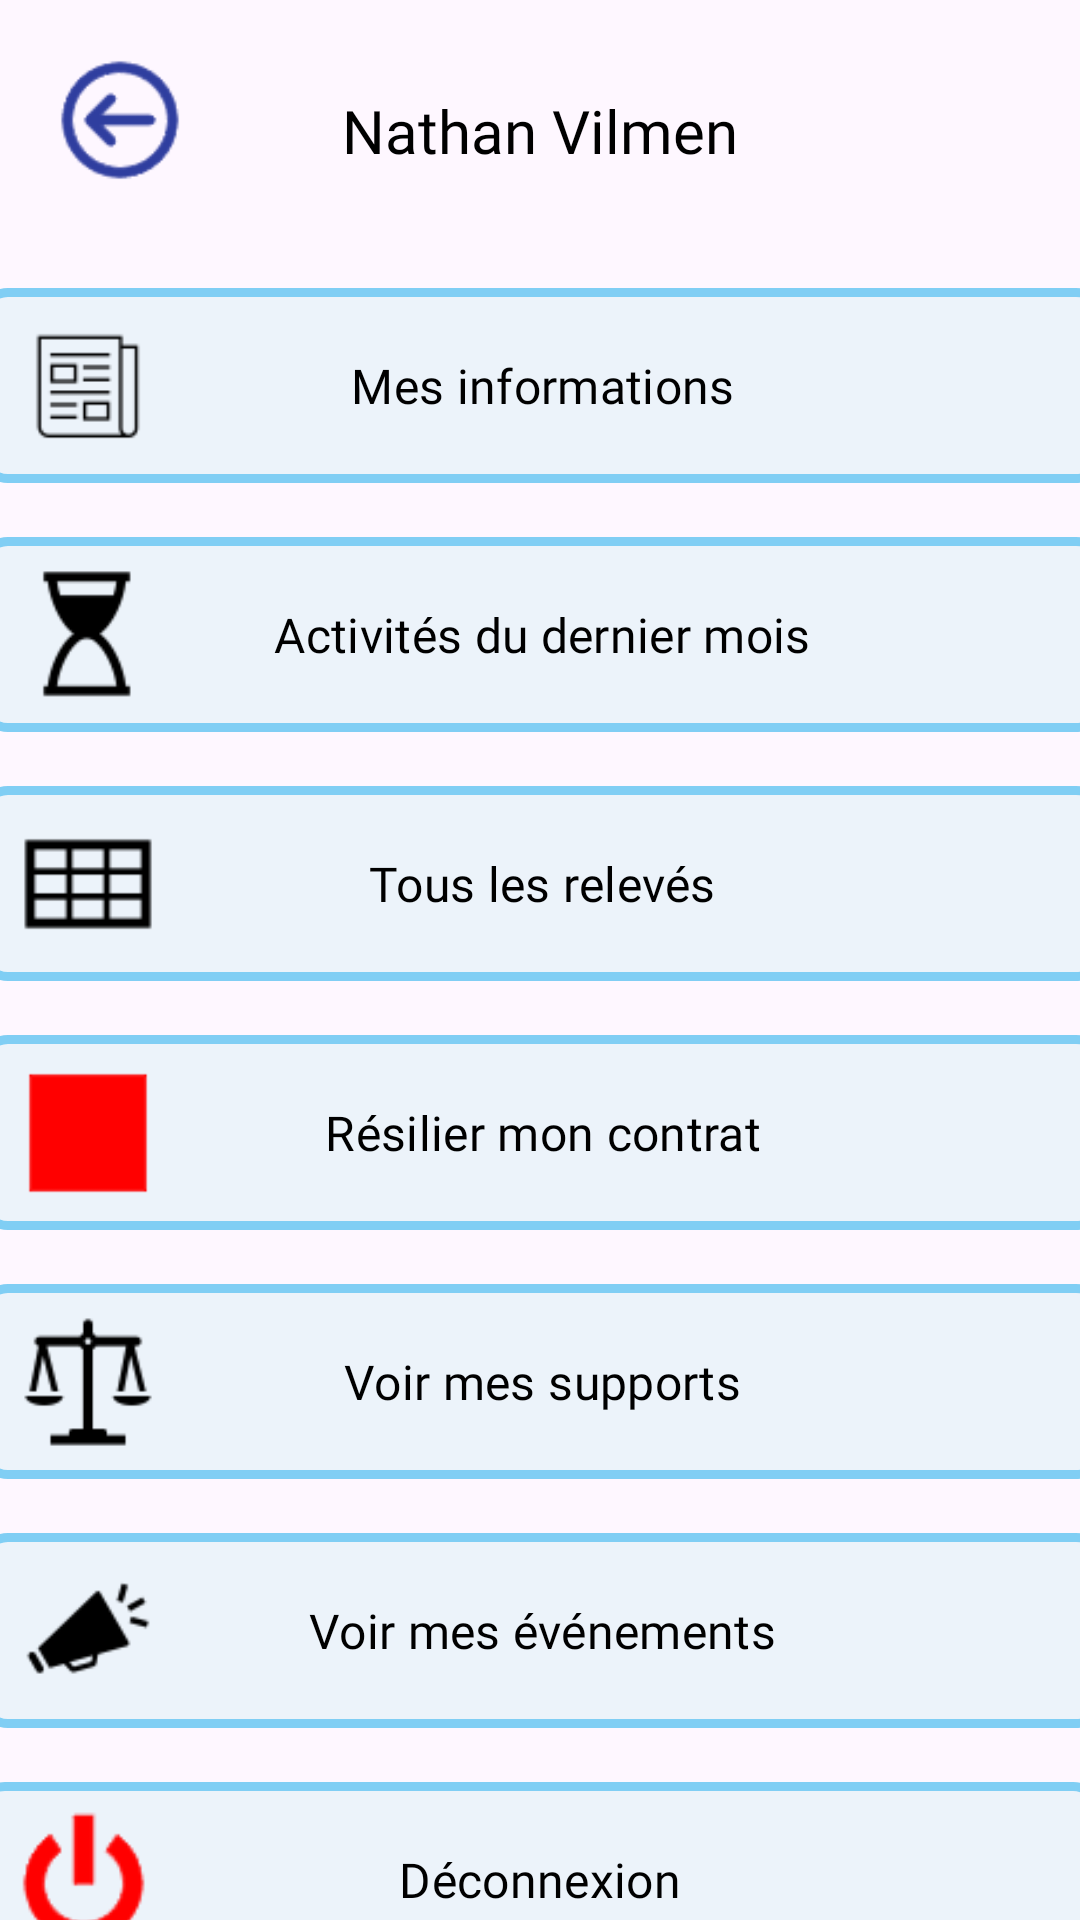

Write the Android layout XML for this screen, with the resource values it uses.
<!-- AndroidManifest.xml: application theme Theme.Izly -->
<!-- res/layout/activity_page_utilisateur.xml -->
<?xml version="1.0" encoding="utf-8"?>
<androidx.constraintlayout.widget.ConstraintLayout xmlns:android="http://schemas.android.com/apk/res/android"
    xmlns:app="http://schemas.android.com/apk/res-auto"
    xmlns:tools="http://schemas.android.com/tools"
    android:layout_width="match_parent"
    android:layout_height="match_parent"
    tools:context=".View.PageUtilisateurActivity">

    <ImageButton
        android:id="@+id/retour_bouton_utilisateur"
        android:layout_width="48dp"
        android:layout_height="48dp"
        android:layout_marginStart="16dp"
        android:layout_marginTop="16dp"
        android:background="?attr/selectableItemBackgroundBorderless"
        android:scaleType="fitCenter"
        android:src="@drawable/ic_fleche_retour"
        app:layout_constraintStart_toStartOf="parent"
        app:layout_constraintTop_toTopOf="parent" />

    <TextView
        android:id="@+id/name_uilisateur_tv"
        android:layout_width="wrap_content"
        android:layout_height="wrap_content"
        android:layout_marginTop="30dp"
        android:fontFamily="@font/nunito_black"
        android:text="Nathan Vilmen"
        android:textColor="@color/black"
        android:textSize="20sp"
        app:layout_constraintEnd_toEndOf="parent"
        app:layout_constraintStart_toStartOf="parent"
        app:layout_constraintTop_toTopOf="parent" />

    <com.google.android.material.button.MaterialButton
        android:id="@+id/mes_infos_bouton_utilisateur"
        android:layout_width="376dp"
        android:layout_height="73dp"
        android:layout_marginTop="35dp"
        android:fontFamily="@font/nunito_bold"
        android:text="Mes informations"
        android:textAlignment="center"
        android:textColor="@color/black"
        android:textSize="16sp"
        app:backgroundTint="@color/fond_bouton"
        app:cornerRadius="10dp"
        app:layout_constraintEnd_toEndOf="parent"
        app:layout_constraintHorizontal_bias="0.485"
        app:layout_constraintStart_toStartOf="parent"
        app:layout_constraintTop_toBottomOf="@+id/name_uilisateur_tv"
        app:rippleColor="#33AAAAAA"
        app:strokeColor="@color/colorPrimary"
        app:strokeWidth="3dp" />

    <com.google.android.material.button.MaterialButton
        android:id="@+id/activite_du_mois_bouton_utilisateur"
        android:layout_width="376dp"
        android:layout_height="73dp"
        android:layout_marginTop="10dp"
        android:fontFamily="@font/nunito_bold"
        android:text="Activités du dernier mois"
        android:textAlignment="center"
        android:textColor="@color/black"
        android:textSize="16sp"
        app:backgroundTint="@color/fond_bouton"
        app:cornerRadius="10dp"
        app:layout_constraintEnd_toEndOf="parent"
        app:layout_constraintHorizontal_bias="0.485"
        app:layout_constraintStart_toStartOf="parent"
        app:layout_constraintTop_toBottomOf="@+id/mes_infos_bouton_utilisateur"
        app:rippleColor="#33AAAAAA"
        app:strokeColor="@color/colorPrimary"
        app:strokeWidth="3dp" />

    <com.google.android.material.button.MaterialButton
        android:id="@+id/tous_les_releves_bouton_utilisateur"
        android:layout_width="376dp"
        android:layout_height="73dp"
        android:layout_marginTop="10dp"
        android:fontFamily="@font/nunito_bold"
        android:text="Tous les relevés"
        android:textAlignment="center"
        android:textColor="@color/black"
        android:textSize="16sp"
        app:backgroundTint="@color/fond_bouton"
        app:cornerRadius="10dp"
        app:layout_constraintEnd_toEndOf="parent"
        app:layout_constraintHorizontal_bias="0.485"
        app:layout_constraintStart_toStartOf="parent"
        app:layout_constraintTop_toBottomOf="@id/activite_du_mois_bouton_utilisateur"
        app:rippleColor="#33AAAAAA"
        app:strokeColor="@color/colorPrimary"
        app:strokeWidth="3dp" />

    <com.google.android.material.button.MaterialButton
        android:id="@+id/resilier_mon_contrat_bouton_utilisateur"
        android:layout_width="376dp"
        android:layout_height="73dp"
        android:layout_marginTop="10dp"
        android:fontFamily="@font/nunito_bold"
        android:text="Résilier mon contrat"
        android:textAlignment="center"
        android:textColor="@color/black"
        android:textSize="16sp"
        app:backgroundTint="@color/fond_bouton"
        app:cornerRadius="10dp"
        app:layout_constraintEnd_toEndOf="parent"
        app:layout_constraintHorizontal_bias="0.485"
        app:layout_constraintStart_toStartOf="parent"
        app:layout_constraintTop_toBottomOf="@id/tous_les_releves_bouton_utilisateur"
        app:rippleColor="#33AAAAAA"
        app:strokeColor="@color/colorPrimary"
        app:strokeWidth="3dp" />

    <com.google.android.material.button.MaterialButton
        android:id="@+id/voir_mes_supports_bouton_utilisateur"
        android:layout_width="376dp"
        android:layout_height="73dp"
        android:layout_marginTop="10dp"
        android:fontFamily="@font/nunito_bold"
        android:text="Voir mes supports"
        android:textAlignment="center"
        android:textColor="@color/black"
        android:textSize="16sp"
        app:backgroundTint="@color/fond_bouton"
        app:cornerRadius="10dp"
        app:layout_constraintEnd_toEndOf="parent"
        app:layout_constraintHorizontal_bias="0.485"
        app:layout_constraintStart_toStartOf="parent"
        app:layout_constraintTop_toBottomOf="@id/resilier_mon_contrat_bouton_utilisateur"
        app:rippleColor="#33AAAAAA"
        app:strokeColor="@color/colorPrimary"
        app:strokeWidth="3dp" />

    <com.google.android.material.button.MaterialButton
        android:id="@+id/voir_mes_evenements_bouton_utilisateur"
        android:layout_width="376dp"
        android:layout_height="73dp"
        android:layout_marginTop="10dp"
        android:fontFamily="@font/nunito_bold"
        android:text="Voir mes événements"
        android:textAlignment="center"
        android:textColor="@color/black"
        android:textSize="16sp"
        app:backgroundTint="@color/fond_bouton"
        app:cornerRadius="10dp"
        app:layout_constraintEnd_toEndOf="parent"
        app:layout_constraintHorizontal_bias="0.485"
        app:layout_constraintStart_toStartOf="parent"
        app:layout_constraintTop_toBottomOf="@id/voir_mes_supports_bouton_utilisateur"
        app:rippleColor="#33AAAAAA"
        app:strokeColor="@color/colorPrimary"
        app:strokeWidth="3dp" />

    <com.google.android.material.button.MaterialButton
        android:id="@+id/deconnexion_bouton_utilisateur"
        android:layout_width="376dp"
        android:layout_height="73dp"
        android:layout_marginTop="10dp"
        android:fontFamily="@font/nunito_bold"
        android:text="Déconnexion"
        android:textAlignment="center"
        android:textColor="@color/black"
        android:textSize="16sp"
        app:backgroundTint="@color/fond_bouton"
        app:cornerRadius="10dp"
        app:layout_constraintEnd_toEndOf="parent"
        app:layout_constraintHorizontal_bias="0.542"
        app:layout_constraintStart_toStartOf="parent"
        app:layout_constraintTop_toBottomOf="@id/voir_mes_evenements_bouton_utilisateur"
        app:rippleColor="#33AAAAAA"
        app:strokeColor="@color/colorPrimary"
        app:strokeWidth="3dp" />

    <ImageView
        android:id="@+id/ic_deconnexion_utilisateur"
        android:layout_width="50dp"
        android:layout_height="50dp"
        android:layout_marginStart="12dp"
        android:src="@drawable/ic_deconnexion"
        app:layout_constraintBottom_toBottomOf="@id/deconnexion_bouton_utilisateur"
        app:layout_constraintStart_toStartOf="@id/deconnexion_bouton_utilisateur"
        app:layout_constraintTop_toTopOf="@id/deconnexion_bouton_utilisateur" />

    <ImageView
        android:id="@+id/ic_evements_utilisateur"
        android:layout_width="50dp"
        android:layout_height="50dp"
        android:layout_marginStart="12dp"
        android:src="@drawable/ic_evenement"
        app:layout_constraintBottom_toBottomOf="@id/voir_mes_evenements_bouton_utilisateur"
        app:layout_constraintStart_toStartOf="@id/voir_mes_evenements_bouton_utilisateur"
        app:layout_constraintTop_toTopOf="@id/voir_mes_evenements_bouton_utilisateur" />

    <ImageView
        android:id="@+id/ic_balance_utilisateur"
        android:layout_width="50dp"
        android:layout_height="50dp"
        android:layout_marginStart="12dp"
        android:src="@drawable/ic_balance"
        app:layout_constraintBottom_toBottomOf="@id/voir_mes_supports_bouton_utilisateur"
        app:layout_constraintStart_toStartOf="@id/voir_mes_supports_bouton_utilisateur"
        app:layout_constraintTop_toTopOf="@id/voir_mes_supports_bouton_utilisateur" />

    <ImageView
        android:id="@+id/ic_resilier_contrat_utilisateur"
        android:layout_width="50dp"
        android:layout_height="50dp"
        android:layout_marginStart="12dp"
        android:src="@drawable/ic_resilier_contrat"
        app:layout_constraintBottom_toBottomOf="@id/resilier_mon_contrat_bouton_utilisateur"
        app:layout_constraintStart_toStartOf="@id/resilier_mon_contrat_bouton_utilisateur"
        app:layout_constraintTop_toTopOf="@id/resilier_mon_contrat_bouton_utilisateur" />

    <ImageView
        android:id="@+id/ic_tous_les_releves_utilisateur"
        android:layout_width="50dp"
        android:layout_height="50dp"
        android:layout_marginStart="12dp"
        android:src="@drawable/ic_tous_les_releves"
        app:layout_constraintBottom_toBottomOf="@id/tous_les_releves_bouton_utilisateur"
        app:layout_constraintStart_toStartOf="@id/tous_les_releves_bouton_utilisateur"
        app:layout_constraintTop_toTopOf="@id/tous_les_releves_bouton_utilisateur" />

    <ImageView
        android:id="@+id/ic_sablier_utilisateur"
        android:layout_width="50dp"
        android:layout_height="50dp"
        android:layout_marginStart="12dp"
        android:src="@drawable/ic_sablier"
        app:layout_constraintBottom_toBottomOf="@id/activite_du_mois_bouton_utilisateur"
        app:layout_constraintStart_toStartOf="@id/activite_du_mois_bouton_utilisateur"
        app:layout_constraintTop_toTopOf="@id/activite_du_mois_bouton_utilisateur" />

    <ImageView
        android:id="@+id/ic_mes_infos_utilisateur"
        android:layout_width="50dp"
        android:layout_height="50dp"
        android:layout_marginStart="12dp"
        android:src="@drawable/ic_mes_informations"
        app:layout_constraintBottom_toBottomOf="@id/mes_infos_bouton_utilisateur"
        app:layout_constraintStart_toStartOf="@id/mes_infos_bouton_utilisateur"
        app:layout_constraintTop_toTopOf="@id/mes_infos_bouton_utilisateur" />

</androidx.constraintlayout.widget.ConstraintLayout>
<!-- resources referenced by this layout -->
<resources>
  <color name="black">#FF000000</color>
  <color name="colorPrimary">#80cef4</color>
  <color name="fond_bouton">#ECF3FA</color>
  <!-- drawable ic_balance: png bitmap (drawable, 1401 bytes) -->
  <!-- drawable ic_deconnexion: png bitmap (drawable, 1461 bytes) -->
  <!-- drawable ic_evenement: png bitmap (drawable, 1262 bytes) -->
  <!-- drawable ic_fleche_retour: png bitmap (drawable, 2578 bytes) -->
  <!-- drawable ic_mes_informations: png bitmap (drawable, 865 bytes) -->
  <!-- drawable ic_resilier_contrat: png bitmap (drawable, 466 bytes) -->
  <!-- drawable ic_sablier: png bitmap (drawable, 1233 bytes) -->
  <!-- drawable ic_tous_les_releves: png bitmap (drawable, 583 bytes) -->
  <style name="Theme.Izly" parent="Base.Theme.Izly" />
  <style name="Base.Theme.Izly" parent="Theme.Material3.DayNight.NoActionBar">
          
          <item name="colorPrimary">@color/colorPrimary</item>
          <item name="colorPrimaryDark">@color/colorPrimaryDark</item>
          <item name="colorAccent">@color/colorAccent</item>
      </style>
  <color name="colorPrimaryDark">#303F9F</color>
  <color name="colorAccent">#83b633</color>
</resources>
